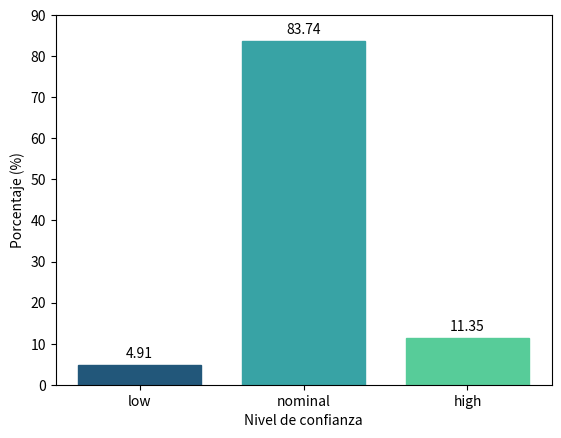

Reproduce this figure in Python. (Note: this script raises an exception after producing the figure.)
import matplotlib.pyplot as plt
import numpy as np
#<------------------------Funcion que grafica los valores de cada barra------------->
def autolabel(ax,rects):
    for rect in rects:
        height =round(rect.get_height(),2)
        ax.annotate('{}'.format(height),
                    xy=(rect.get_x() + rect.get_width() / 2, height),
                    xytext=(0,3),  # 3 points vertical offset
                    textcoords="offset points",
                    ha='center', va='bottom',)
values=[4.91,83.74,11.35]
conf_names=["low","nominal","high"]
fig, ax = plt.subplots()
rect=ax.bar(conf_names,values,0.75)
autolabel(ax,rect)
rect[0].set_color("#22577a")
rect[1].set_color("#38a3a5")
rect[2].set_color("#57cc99")
ax.set_ylim(0,90)
ax.set_ylabel("Porcentaje (%)")
ax.set_xlabel("Nivel de confianza")
plt.savefig("../Graphics/Bar_Graphic.png")